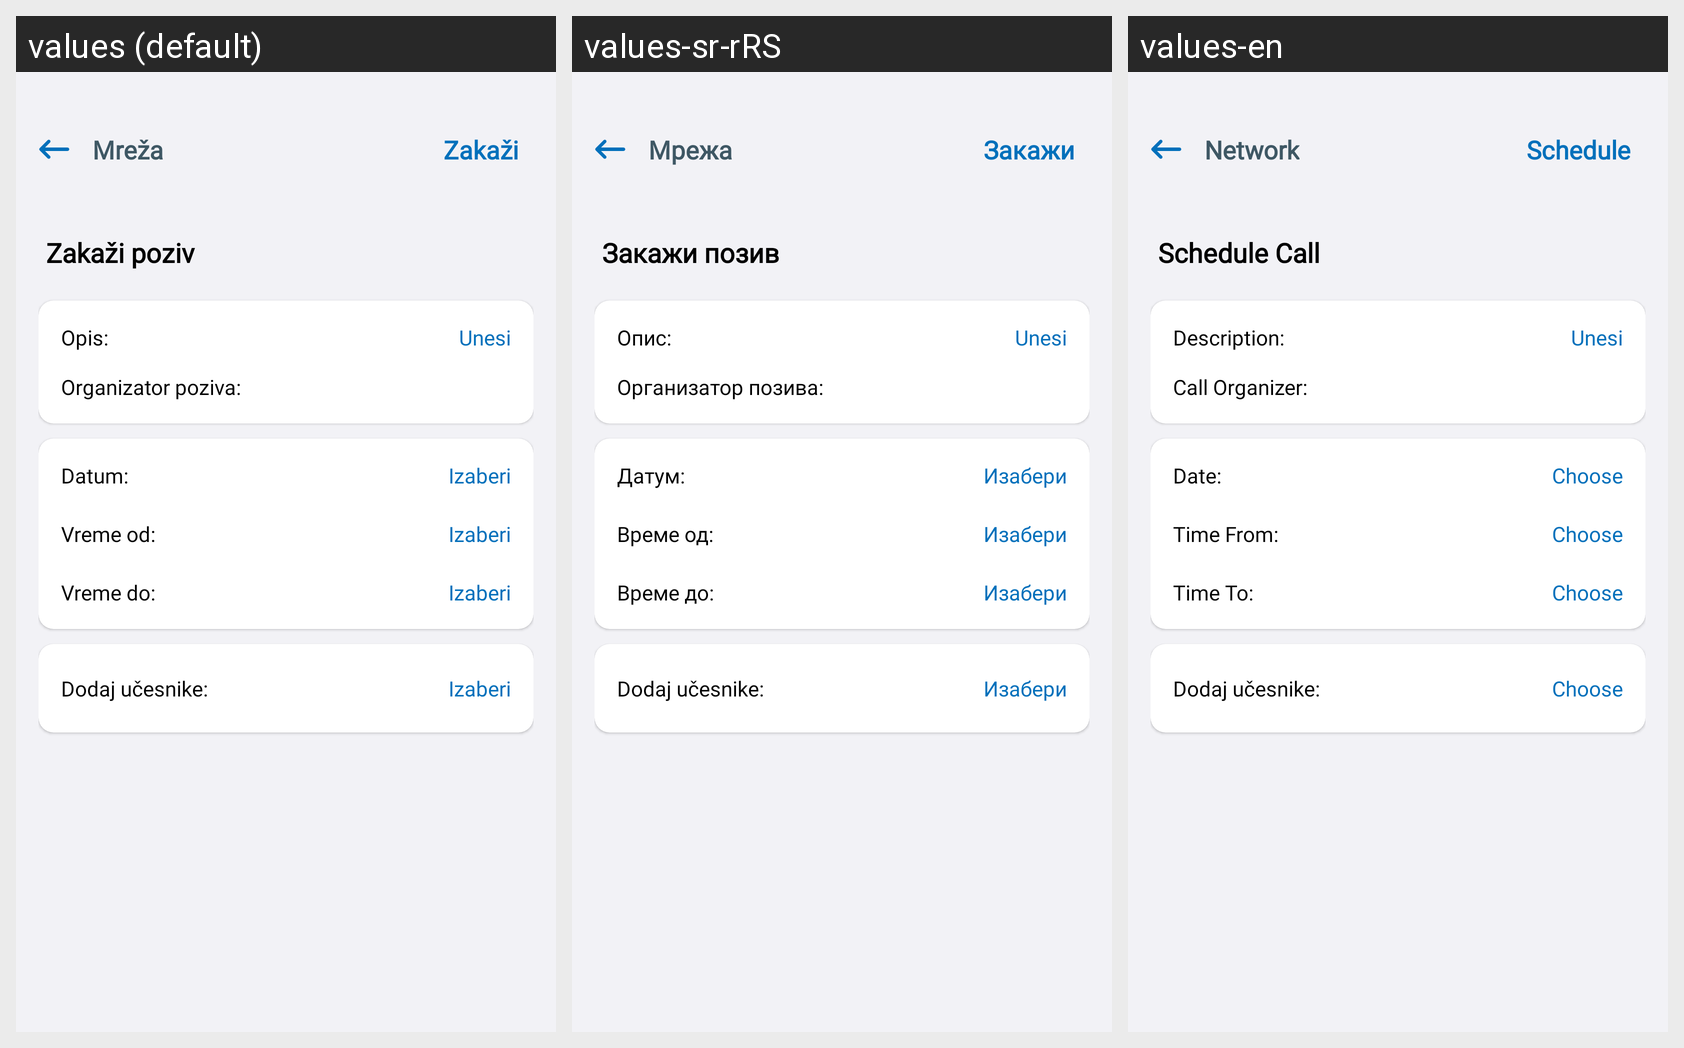

This grid shows one Android layout under several languages. Give, for every string resource on the screen, its name, the default text and each shown locale's text.
Android screen res/layout/fragment_schedule_call.xml rendered under 3 locales, left to right: values (default), values-sr-rRS, values-en. Device: Nexus 5 (rendered at 1080×1920; each locale shown at half size, 540×960, under a caption strip naming it); theme Theme.E_Zdravlje.
Strings drawn on this screen, with the default value and each locale's value (text and hints the layout hard-codes, and strings that could not be matched under every locale, appear in the picture but are not listed):

fragment_schedule_call_network_header_title
  values: Mreža
  values-sr-rRS: Мрежа
  values-en: Network

fragment_schedule_call_appointment_tv
  values: Zakaži
  values-sr-rRS: Закажи
  values-en: Schedule

fragment_schedule_call_schedule_call_title
  values: Zakaži poziv
  values-sr-rRS: Закажи позив
  values-en: Schedule Call

fragment_schedule_call_description_label
  values: Opis:
  values-sr-rRS: Опис:
  values-en: Description:

fragment_schedule_call_call_organizer_label
  values: Organizator poziva:
  values-sr-rRS: Организатор позива:
  values-en: Call Organizer:

fragment_schedule_call_date_label
  values: Datum:
  values-sr-rRS: Датум:
  values-en: Date:

fragment_schedule_call_choose_label
  values: Izaberi
  values-sr-rRS: Изабери
  values-en: Choose

fragment_schedule_call_time_from_label
  values: Vreme od:
  values-sr-rRS: Време од:
  values-en: Time From:

fragment_schedule_call_time_to_label
  values: Vreme do:
  values-sr-rRS: Време до:
  values-en: Time To:
